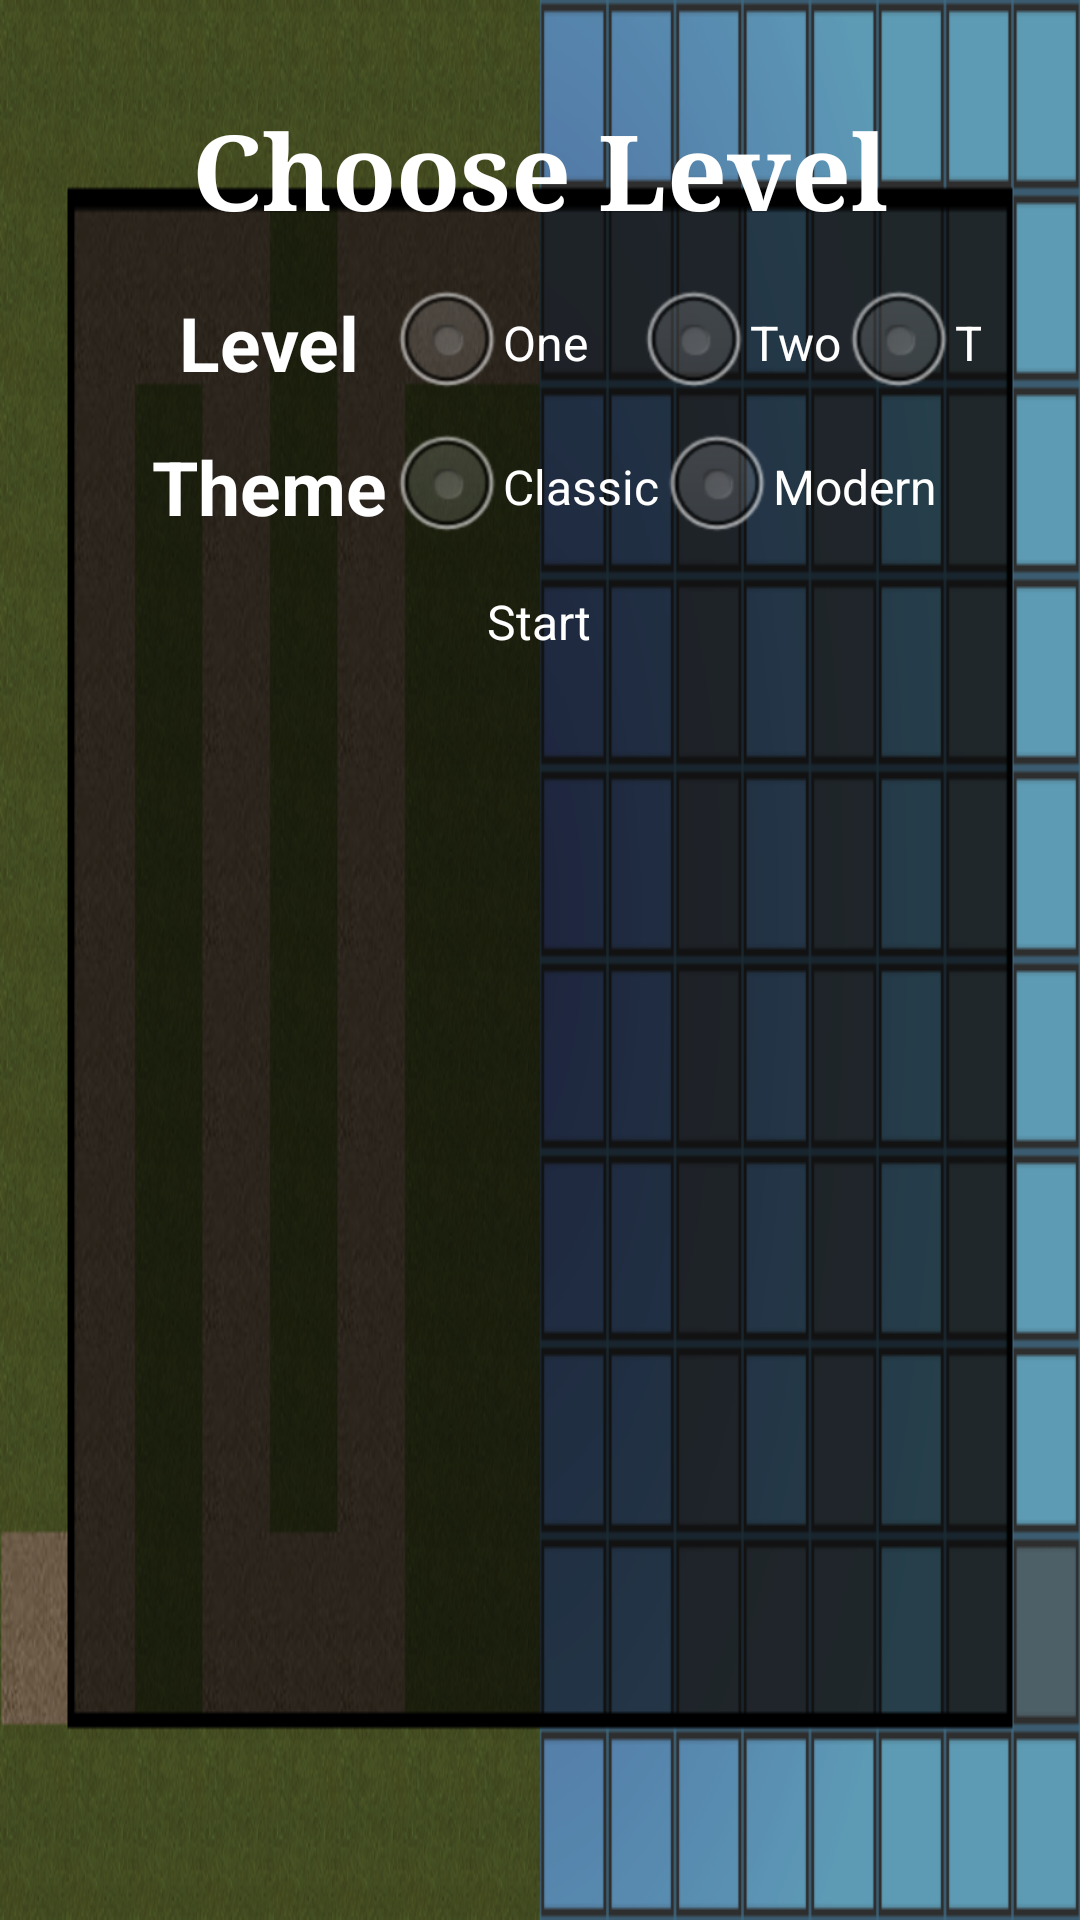

Android layout source for this screen:
<!-- AndroidManifest.xml: application theme CustomButton -->
<!-- res/layout/levelselect.xml -->
<?xml version="1.0" encoding="utf-8"?>
<TableLayout xmlns:android="http://schemas.android.com/apk/res/android"
	android:id="@+id/optionsTableLayout" android:layout_width="match_parent"
	android:layout_height="match_parent" android:shrinkColumns="*"
	android:stretchColumns="*" android:background="@drawable/menubackground3">
	<TextView android:textStyle="bold" android:layout_width="match_parent"
		android:text="Choose Level" android:layout_height="wrap_content"
		android:textColor="#FFFFFF" android:typeface="serif" android:gravity="center"
		android:id="@+id/TextTitle" android:textSize="35dip"
		android:layout_marginTop="33dip"></TextView>
	>

	<TableRow android:layout_height="wrap_content"
		android:layout_width="match_parent" android:gravity="center"
		android:id="@+id/TableRowLevel" android:layout_marginTop="10dip"
		android:layout_marginRight="33dip" android:layout_marginLeft="33dip">
		<TextView android:textStyle="bold" android:textColor="#FFFFFF"
			android:text="Level" android:id="@+id/TextViewLevel"
			android:textSize="25dip" android:layout_marginLeft="50dip"
			android:gravity="center"></TextView>
		<RadioGroup android:layout_height="wrap_content"
			android:orientation="horizontal" android:id="@+id/RadioGroupLevel"
			android:layout_width="wrap_content">
			<RadioButton android:layout_height="wrap_content"
				android:layout_width="wrap_content" android:id="@+id/RadioOne"
				android:text="One    "></RadioButton>
			<RadioButton android:layout_height="wrap_content"
				android:layout_width="wrap_content" android:text="Two" android:id="@+id/RadioTwo"></RadioButton>
			<RadioButton android:layout_height="wrap_content"
				android:layout_width="wrap_content" android:text="Three" android:id="@+id/RadioThree"></RadioButton>
		</RadioGroup>
	</TableRow>
	<TableRow android:layout_height="wrap_content"
		android:layout_width="match_parent" android:gravity="center"
		android:id="@+id/TableRowTheme" android:layout_marginLeft="33dip"
		android:layout_marginRight="33dip">
		<TextView android:layout_height="wrap_content"
			android:layout_width="wrap_content" android:textStyle="bold"
			android:textColor="#FFFFFF" android:text="Theme" android:id="@+id/TextViewTheme"
			android:textSize="25dip" android:layout_marginLeft="50dip"
			android:gravity="center"></TextView>
		<RadioGroup android:layout_height="wrap_content"
			android:layout_width="match_parent" android:orientation="horizontal"
			android:id="@+id/RadioGroupTheme">
			<RadioButton android:layout_height="wrap_content"
				android:layout_width="wrap_content" android:text="Classic"
				android:id="@+id/RadioClassic">
			</RadioButton>
			<RadioButton android:layout_height="wrap_content"
				android:layout_width="wrap_content" android:text="Modern"
				android:id="@+id/RadioModern"></RadioButton>
		</RadioGroup>
	</TableRow>
	<LinearLayout android:orientation="vertical"
		android:layout_height="wrap_content" android:layout_width="wrap_content"
		android:id="@+id/linearLayout1">
		<Button android:layout_width="wrap_content"
			android:layout_height="wrap_content" android:layout_gravity="center_horizontal"
			android:textColor="#ffffff" android:text="Start" android:id="@+id/ButtonStart"
			android:layout_marginTop="10dip"></Button>
	</LinearLayout>
</TableLayout>
<!-- resources referenced by this layout -->
<resources>
  <!-- drawable menubackground3: png bitmap (drawable-hdpi, 141156 bytes) -->
  <style name="CustomButton" parent="android:style/Theme.NoTitleBar">
          <item name="android:buttonStyle">@style/Button</item>
      </style>
</resources>
